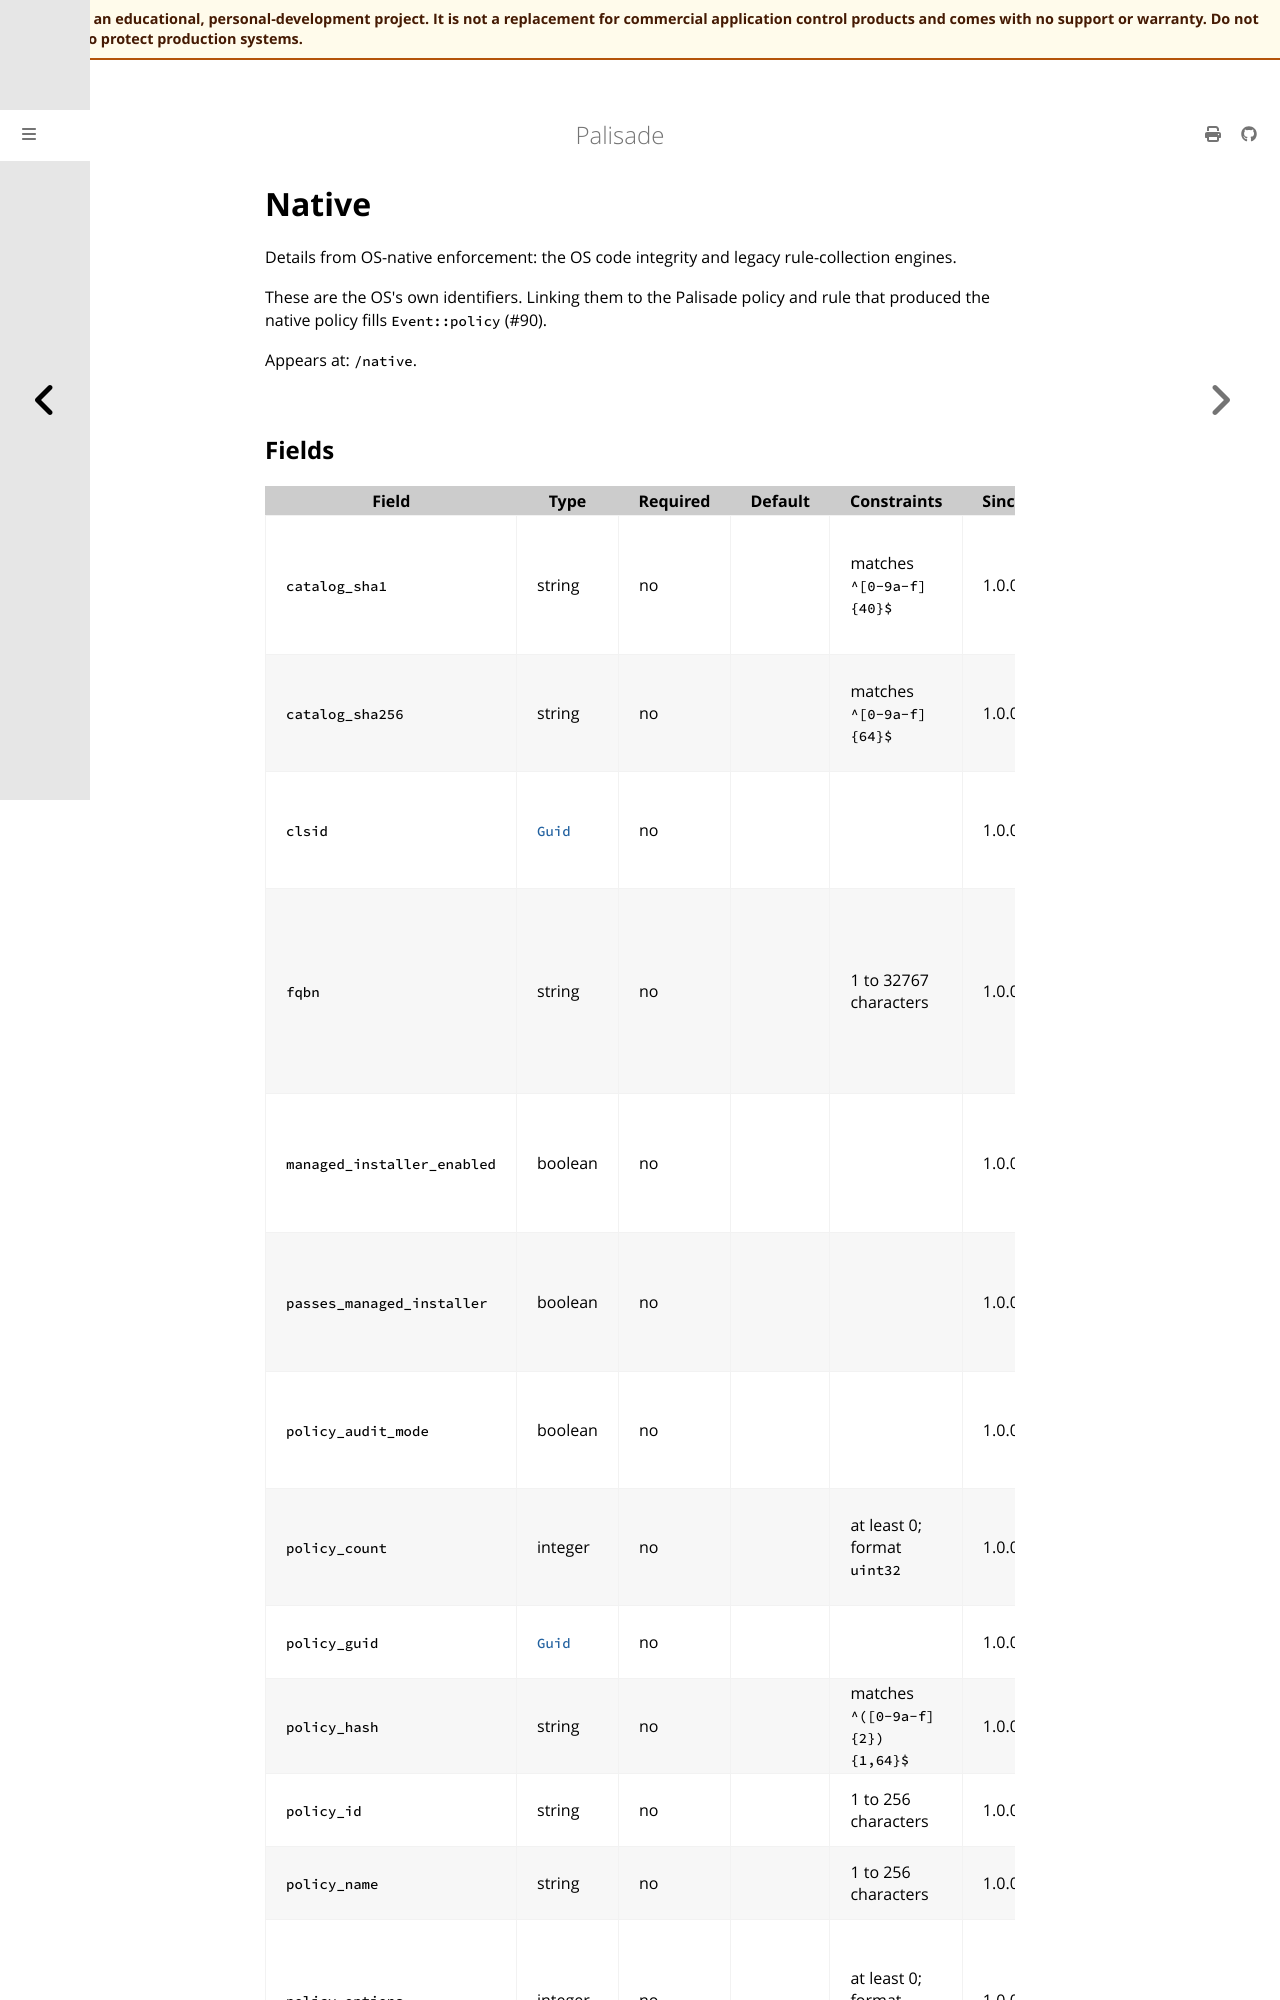

repository: jusso-dev/palisade · page: latest/docs/book/src/reference/generated/events/native.html · generator: mdbook

# Native

<!-- Generated by `cargo xtask docs generate` from `schemas/events/v1.json`. Do not edit by hand. -->

Details from OS-native enforcement: the OS code integrity and legacy
rule-collection engines.

These are the OS's own identifiers. Linking them to the Palisade policy
and rule that produced the native policy fills `Event::policy` (#90).

Appears at: `/native`.
